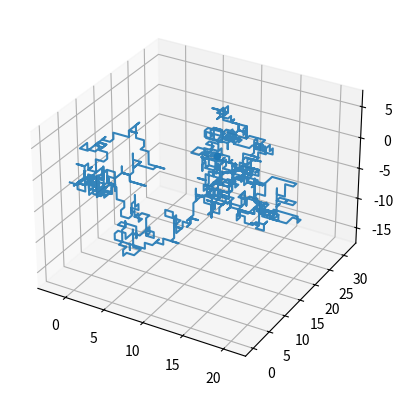

The script that saved this image:
import matplotlib.pyplot as plt
import numpy as np
import random


def randomwalk3D(n):
    x, y, z = np.zeros(n), np.zeros(n), np.zeros(n)

    # jodi sob dike jawar probablity same hoy
    directions = ["UP", "DOWN", "LEFT", "RIGHT", "IN", "OUT"]
    for i in range(1, n):
        step = random.choice(directions)

        if step == "RIGHT":
            x[i] = x[i - 1] + 1
            y[i] = y[i - 1]
            z[i] = z[i - 1]
        elif step == "LEFT":
            x[i] = x[i - 1] - 1
            y[i] = y[i - 1]
            z[i] = z[i - 1]
        elif step == "UP":
            x[i] = x[i - 1]
            y[i] = y[i - 1] + 1
            z[i] = z[i - 1]
        elif step == "DOWN":
            x[i] = x[i - 1]
            y[i] = y[i - 1] - 1
            z[i] = z[i - 1]
        elif step == "IN":
            x[i] = x[i - 1]
            y[i] = y[i - 1]
            z[i] = z[i - 1] - 1
        elif step == "OUT":
            x[i] = x[i - 1]
            y[i] = y[i - 1]
            z[i] = z[i - 1] + 1

    return x, y, z


x_data, y_data, z_data = randomwalk3D(1000)

ax = plt.subplot(1, 1, 1, projection='3d')
ax.plot(x_data, y_data, z_data, alpha=0.9)
ax.scatter(x_data[-1], y_data[-1], z_data[-1])

plt.show()
